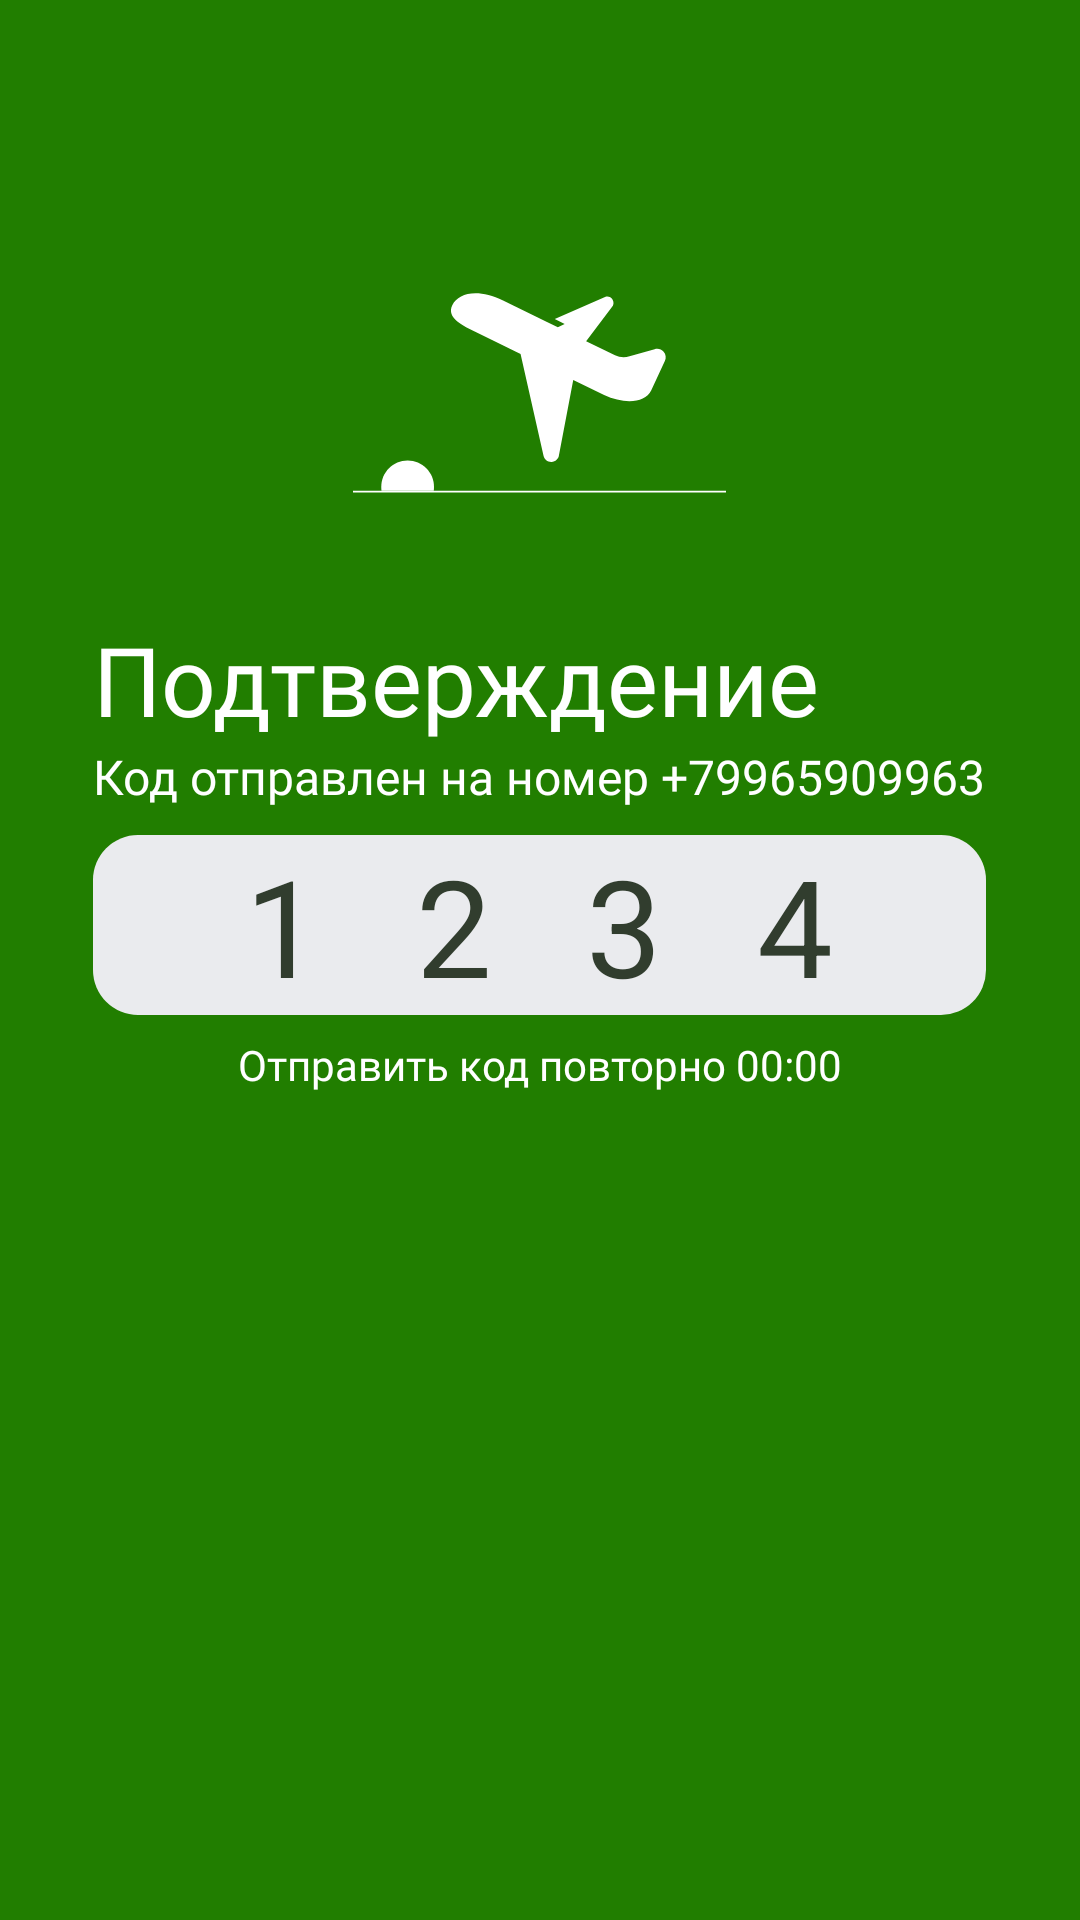

Layout XML and referenced resources for this Android screen:
<!-- AndroidManifest.xml: application theme Theme.Myitschoolsamsung -->
<!-- res/layout/confirmnumber.xml -->
<?xml version="1.0" encoding="utf-8"?>
<androidx.constraintlayout.widget.ConstraintLayout xmlns:android="http://schemas.android.com/apk/res/android"
    xmlns:app="http://schemas.android.com/apk/res-auto"
    xmlns:tools="http://schemas.android.com/tools"
    android:layout_width="match_parent"
    android:layout_height="match_parent">

    <LinearLayout
        android:id="@+id/linearLayout"
        android:layout_width="match_parent"
        android:layout_height="match_parent"
        android:orientation="vertical"
        android:background="@color/pr_green"
        app:layout_constraintStart_toStartOf="parent"
        app:layout_constraintTop_toTopOf="parent">
        <LinearLayout
            android:layout_width="match_parent"
            android:layout_height="wrap_content"
            android:layout_weight="6"
            android:orientation="horizontal">
            <LinearLayout
                android:layout_width="wrap_content"
                android:layout_height="match_parent"
                android:layout_weight="7">
            </LinearLayout>
            <LinearLayout
                android:layout_width="wrap_content"
                android:layout_height="match_parent"
                android:layout_weight="1"
                android:orientation="vertical">
                <LinearLayout
                    android:layout_width="match_parent"
                    android:layout_height="wrap_content"
                    android:layout_weight="5">
                </LinearLayout>
                <ImageView
                    android:layout_width="match_parent"
                    android:layout_height="wrap_content"
                    android:layout_weight="1"
                    android:src="@drawable/plugin_icon">
                </ImageView>
            </LinearLayout>
            <LinearLayout
                android:layout_width="wrap_content"
                android:layout_height="match_parent"
                android:layout_weight="7">
            </LinearLayout>
        </LinearLayout>
        <LinearLayout
            android:layout_width="match_parent"
            android:layout_height="wrap_content"
            android:layout_weight="1"
            android:orientation="horizontal">
            <LinearLayout
                android:layout_width="wrap_content"
                android:layout_height="match_parent"
                android:layout_weight="24">
            </LinearLayout>
            <LinearLayout
                android:layout_width="wrap_content"
                android:layout_height="match_parent"
                android:layout_weight="0.01"
                android:orientation="vertical">
                <LinearLayout
                    android:layout_width="match_parent"
                    android:layout_height="wrap_content"
                    android:layout_weight="5"
                    android:orientation="vertical">
                    <TextView
                        android:layout_width="match_parent"
                        android:layout_height="wrap_content"
                        android:layout_weight="1"
                        android:text="Подтверждение"
                        android:textSize="32sp"
                        android:textColor="#fff"
                        android:fontFamily="@font/raleway"
                        android:gravity="bottom">
                    </TextView>
                    <TextView
                        android:id="@+id/setTextPhone"
                        android:layout_width="match_parent"
                        android:layout_height="wrap_content"
                        android:layout_weight="1"
                        android:text="Код отправлен на номер +79965909963"
                        android:textSize="16sp"
                        android:fontFamily="@font/raleway"
                        android:textColor="#fff">
                    </TextView>
                </LinearLayout>
                <LinearLayout
                    android:layout_width="match_parent"
                    android:layout_height="wrap_content"
                    android:layout_weight="500">
                </LinearLayout>
                <EditText
                    android:id="@+id/codeForConfrirm"
                    android:layout_width="match_parent"
                    android:layout_height="wrap_content"
                    android:layout_weight="1"
                    android:text="1234"
                    android:textSize="45sp"
                    android:textColor="@color/pr_black_green"
                    android:letterSpacing="0.7"
                    android:maxLength="4"
                    android:inputType="number"
                    android:gravity="center"
                    android:cursorVisible="false"
                    android:background="@drawable/edittext">
                </EditText>
                <LinearLayout
                    android:layout_width="match_parent"
                    android:layout_height="wrap_content"
                    android:layout_weight="400">
                </LinearLayout>
                <TextView
                    android:id="@+id/codeTimer"
                    android:layout_width="match_parent"
                    android:layout_height="wrap_content"
                    android:layout_weight="1"
                    android:text="Отправить код повторно 00:00"
                    android:textSize="14sp"
                    android:textColor="#fff"
                    android:fontFamily="@font/raleway"
                    android:gravity="center">
                </TextView>
            </LinearLayout>
            <LinearLayout
                android:layout_width="wrap_content"
                android:layout_height="match_parent"
                android:layout_weight="24">
            </LinearLayout>
        </LinearLayout>
        <LinearLayout
            android:layout_width="match_parent"
            android:layout_height="wrap_content"
            android:layout_weight="14"
            android:orientation="horizontal">
            <LinearLayout
                android:layout_width="wrap_content"
                android:layout_height="match_parent"
                android:layout_weight="1">
            </LinearLayout>
            <LinearLayout
                android:layout_width="wrap_content"
                android:layout_height="match_parent"
                android:layout_weight="1"
                android:orientation="vertical">
                <LinearLayout
                    android:layout_width="match_parent"
                    android:layout_height="wrap_content"
                    android:layout_weight="2">
                </LinearLayout>
                <Button
                    android:id="@+id/code_again"
                    android:layout_width="match_parent"
                    android:layout_height="wrap_content"
                    android:layout_weight="1"
                    android:text="Отправить код"
                    android:textColor="@color/pr_light_grey"
                    android:textSize="24sp"
                    android:fontFamily="@font/raleway_medium"
                    android:visibility="invisible"
                    android:background="@drawable/button">
                </Button>
                <LinearLayout
                    android:layout_width="match_parent"
                    android:layout_height="wrap_content"
                    android:layout_weight="20">
                </LinearLayout>
            </LinearLayout>
            <LinearLayout
                android:layout_width="wrap_content"
                android:layout_height="match_parent"
                android:layout_weight="1">
            </LinearLayout>
        </LinearLayout>
    </LinearLayout>
</androidx.constraintlayout.widget.ConstraintLayout>
<!-- resources referenced by this layout -->
<resources>
  <color name="pr_black_green">#313d2e</color>
  <color name="pr_green">#217e00</color>
  <color name="pr_light_grey">#eaebee</color>
  <!-- drawable button (drawable) -->
  <?xml version="1.0" encoding="utf-8"?>
  <shape xmlns:android="http://schemas.android.com/apk/res/android"
      android:shape="rectangle">
      <solid android:color="@color/pr_grey"/>
      <corners android:radius="140dp"/>
  </shape>
  <!-- drawable edittext (drawable) -->
  <?xml version="1.0" encoding="utf-8"?>
  <shape xmlns:android="http://schemas.android.com/apk/res/android"
      android:shape="rectangle">
      <solid android:color="@color/pr_light_grey"/>
      <corners android:radius="15dp"/>
  </shape>
  <!-- drawable plugin_icon (drawable) -->
  <vector xmlns:android="http://schemas.android.com/apk/res/android"
      android:width="108dp"
      android:height="108dp"
      android:viewportWidth="198"
      android:viewportHeight="198">
    <group>
      <clip-path
          android:pathData="M0,0h198v198h-198z"/>
      <path
          android:pathData="M0,0h198v198h-198z"
          android:fillColor="#217E00"/>
      <path
          android:pathData="M-1,132h200v1h-200z"
          android:fillColor="#ffffff"/>
      <path
          android:pathData="M42.86,132C42.95,131.35 43,130.68 43,130C43,122.27 36.73,116 29,116C21.27,116 15,122.27 15,130C15,130.68 15.05,131.35 15.14,132H42.86Z"
          android:fillColor="#ffffff"
          android:fillType="evenOdd"/>
      <path
          android:pathData="M164.9,58.21C163.72,56.84 161.84,56.31 160.12,56.87L146.79,60.71C144.25,61.54 141.49,61.34 139.09,60.16L123.75,52.64L137.36,34.64C138.4,33.56 138.6,31.91 137.83,30.61C137.07,29.32 135.53,28.69 134.08,29.07L107.1,40.9L112.36,43.48L108.75,45.28L103.25,42.59L79.67,31.03C66.65,24.63 56.04,26.73 52.7,33.53C49.37,40.32 58.62,44.53 65.42,47.86L88.95,59.45L101.14,113.51C101.56,115.51 103.37,116.91 105.42,116.81C107.46,116.71 109.13,115.14 109.35,113.1L116.91,73.21L133.29,81.27C143.77,86.11 154.94,85.65 158.28,78.86L165.54,63.13C166.34,61.52 166.09,59.57 164.9,58.21Z"
          android:fillColor="#ffffff"/>
    </group>
  </vector>
  <style name="Theme.Myitschoolsamsung" parent="Theme.AppCompat.Light.DarkActionBar">
          
  
  
  
          
          <item name="buttonStyle">@style/NotCapsButton</item>
      </style>
  <color name="pr_grey">#7e887a</color>
  <style name="NotCapsButton" parent="Widget.AppCompat.Button">
          <item name="android:textAllCaps">false</item>
      </style>
</resources>
